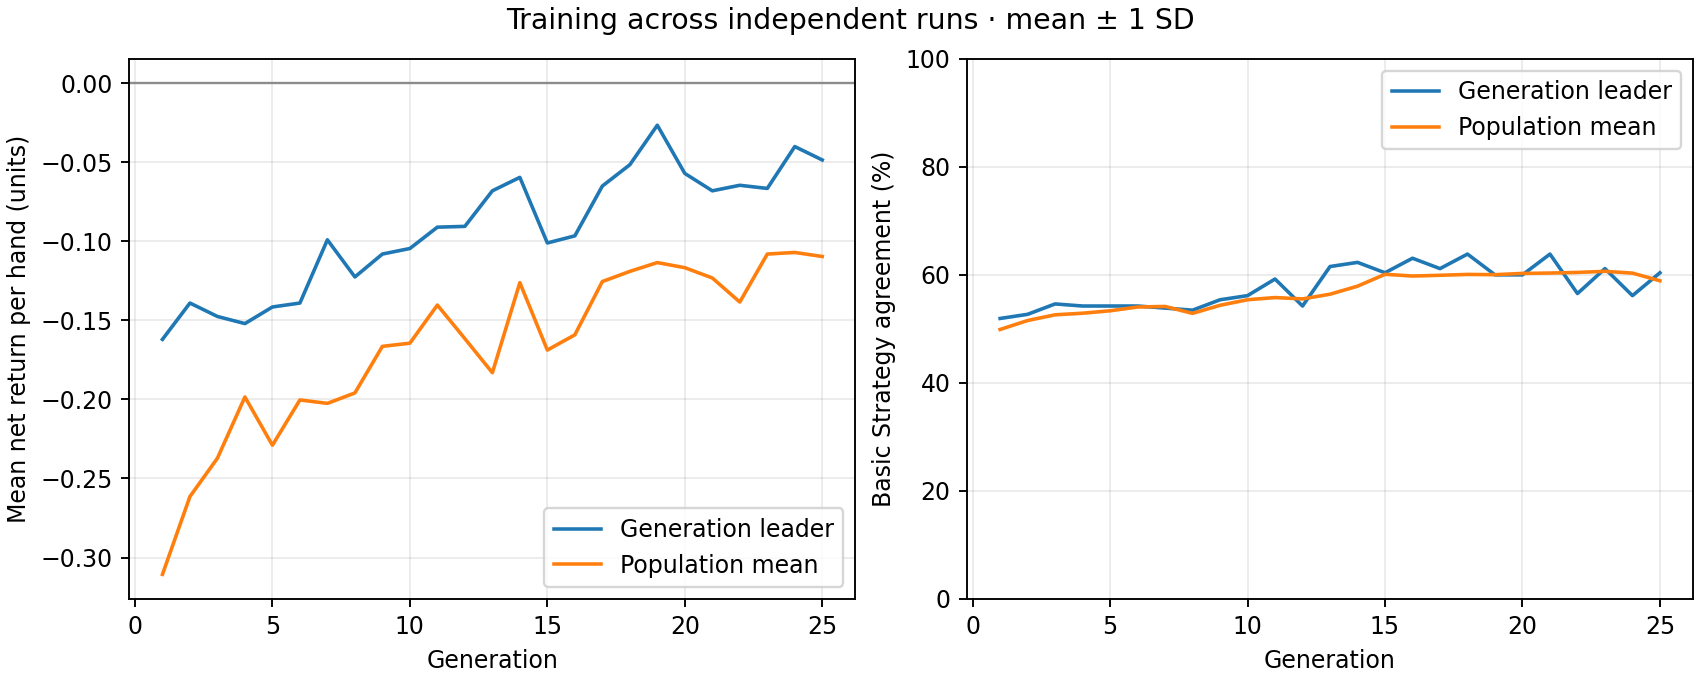

The data file committed next to this chart (first rows):
generation, best_fitness_mean, best_fitness_sd, average_fitness_mean, average_fitness_sd, best_match_pct_mean, best_match_pct_sd, population_match_pct_mean, population_match_pct_sd
1, -0.162, 0.0, -0.3107, 0.0, 51.92, 0.0, 49.88, 0.0
2, -0.139, 0.0, -0.2614, 0.0, 52.69, 0.0, 51.54, 0.0
3, -0.1475, 0.0, -0.2372, 0.0, 54.62, 0.0, 52.6, 0.0
4, -0.152, 0.0, -0.1984, 0.0, 54.23, 0.0, 52.9, 0.0
5, -0.1415, 0.0, -0.2289, 0.0, 54.23, 0.0, 53.35, 0.0
6, -0.139, 0.0, -0.2003, 0.0, 54.23, 0.0, 54.04, 0.0
7, -0.099, 0.0, -0.2025, 0.0, 53.85, 0.0, 54.15, 0.0
8, -0.1225, 0.0, -0.1959, 0.0, 53.46, 0.0, 52.87, 0.0
9, -0.108, 0.0, -0.1664, 0.0, 55.38, 0.0, 54.37, 0.0
10, -0.1045, 0.0, -0.1644, 0.0, 56.15, 0.0, 55.39, 0.0
11, -0.091, 0.0, -0.1403, 0.0, 59.23, 0.0, 55.79, 0.0
12, -0.0905, 0.0, -0.1615, 0.0, 54.23, 0.0, 55.54, 0.0
13, -0.068, 0.0, -0.1831, 0.0, 61.54, 0.0, 56.42, 0.0
14, -0.0595, 0.0, -0.1261, 0.0, 62.31, 0.0, 57.9, 0.0
15, -0.101, 0.0, -0.1688, 0.0, 60.38, 0.0, 60.1, 0.0
16, -0.0965, 0.0, -0.1591, 0.0, 63.08, 0.0, 59.78, 0.0
17, -0.065, 0.0, -0.1254, 0.0, 61.15, 0.0, 59.92, 0.0
18, -0.0515, 0.0, -0.119, 0.0, 63.85, 0.0, 60.08, 0.0
19, -0.0265, 0.0, -0.1134, 0.0, 60.0, 0.0, 60.03, 0.0
20, -0.057, 0.0, -0.1166, 0.0, 60.0, 0.0, 60.26, 0.0
21, -0.068, 0.0, -0.1231, 0.0, 63.85, 0.0, 60.33, 0.0
22, -0.0645, 0.0, -0.1384, 0.0, 56.54, 0.0, 60.45, 0.0
23, -0.0665, 0.0, -0.108, 0.0, 61.15, 0.0, 60.65, 0.0
24, -0.04, 0.0, -0.107, 0.0, 56.15, 0.0, 60.32, 0.0
25, -0.0485, 0.0, -0.1096, 0.0, 60.38, 0.0, 58.9, 0.0
